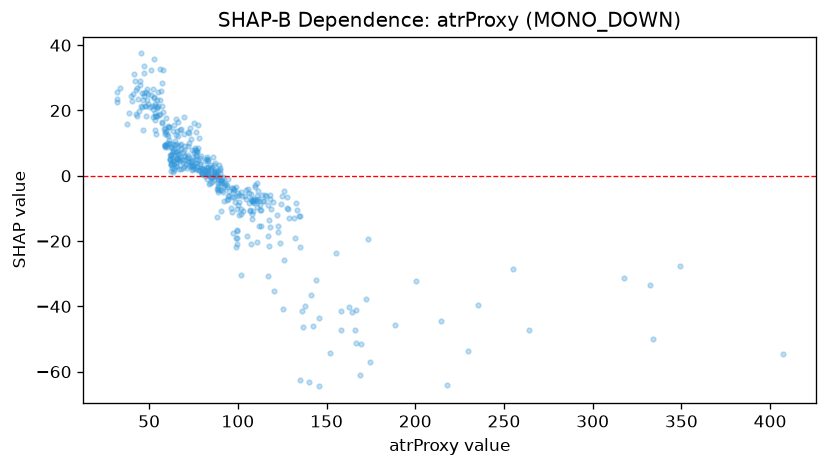

The file beside this chart, header and first rows:
feature_value, shap_value
100.9, -11.99
145.7, -43.52
122.5, -15.3
91.0, -2.302
90.1, 2.507
135.9, -41.51
86.6, 3.349
75.4, 7.411
97.9, -6.647
69.0, 7.39
96.9, -6.525
74.4, 3.205
76.3, 6.08
76.4, 2.091
99.6, -16.79
108.4, -7.876
92.4, -3.423
118.0, -5.885
54.6, 18.38
63.7, 6.471
65.1, 7.397
76.3, 7.844
76.9, 2.665
68.6, 4.899
108.6, -10.71
97.0, -3.875
93.0, -2.347
127.9, -9.781
59.6, 13.61
55.9, 18.84
86.9, 0.6856
48.3, 25.62
46.2, 20.98
84.8, -0.365
63.5, 7.286
51.7, 21.22
53.3, 18.26
74.5, 3.024
214.4, -44.59
80.6, 0.4859
88.4, -12.72
77.1, 3.793
91.3, -4.472
107.5, -5.545
52.2, 18.07
102.5, -6.164
158.3, -41.5
166.8, -41.05
100.6, -5.905
91.4, -0.3489
78.8, 5.453
81.5, -0.2013
200.4, -32.18
114.2, -7.74
64.3, 2.433
91.5, -4.878
57.2, 16.46
69.6, 2.931
75.1, 3.371
99.5, -6.179
... 397 more rows
